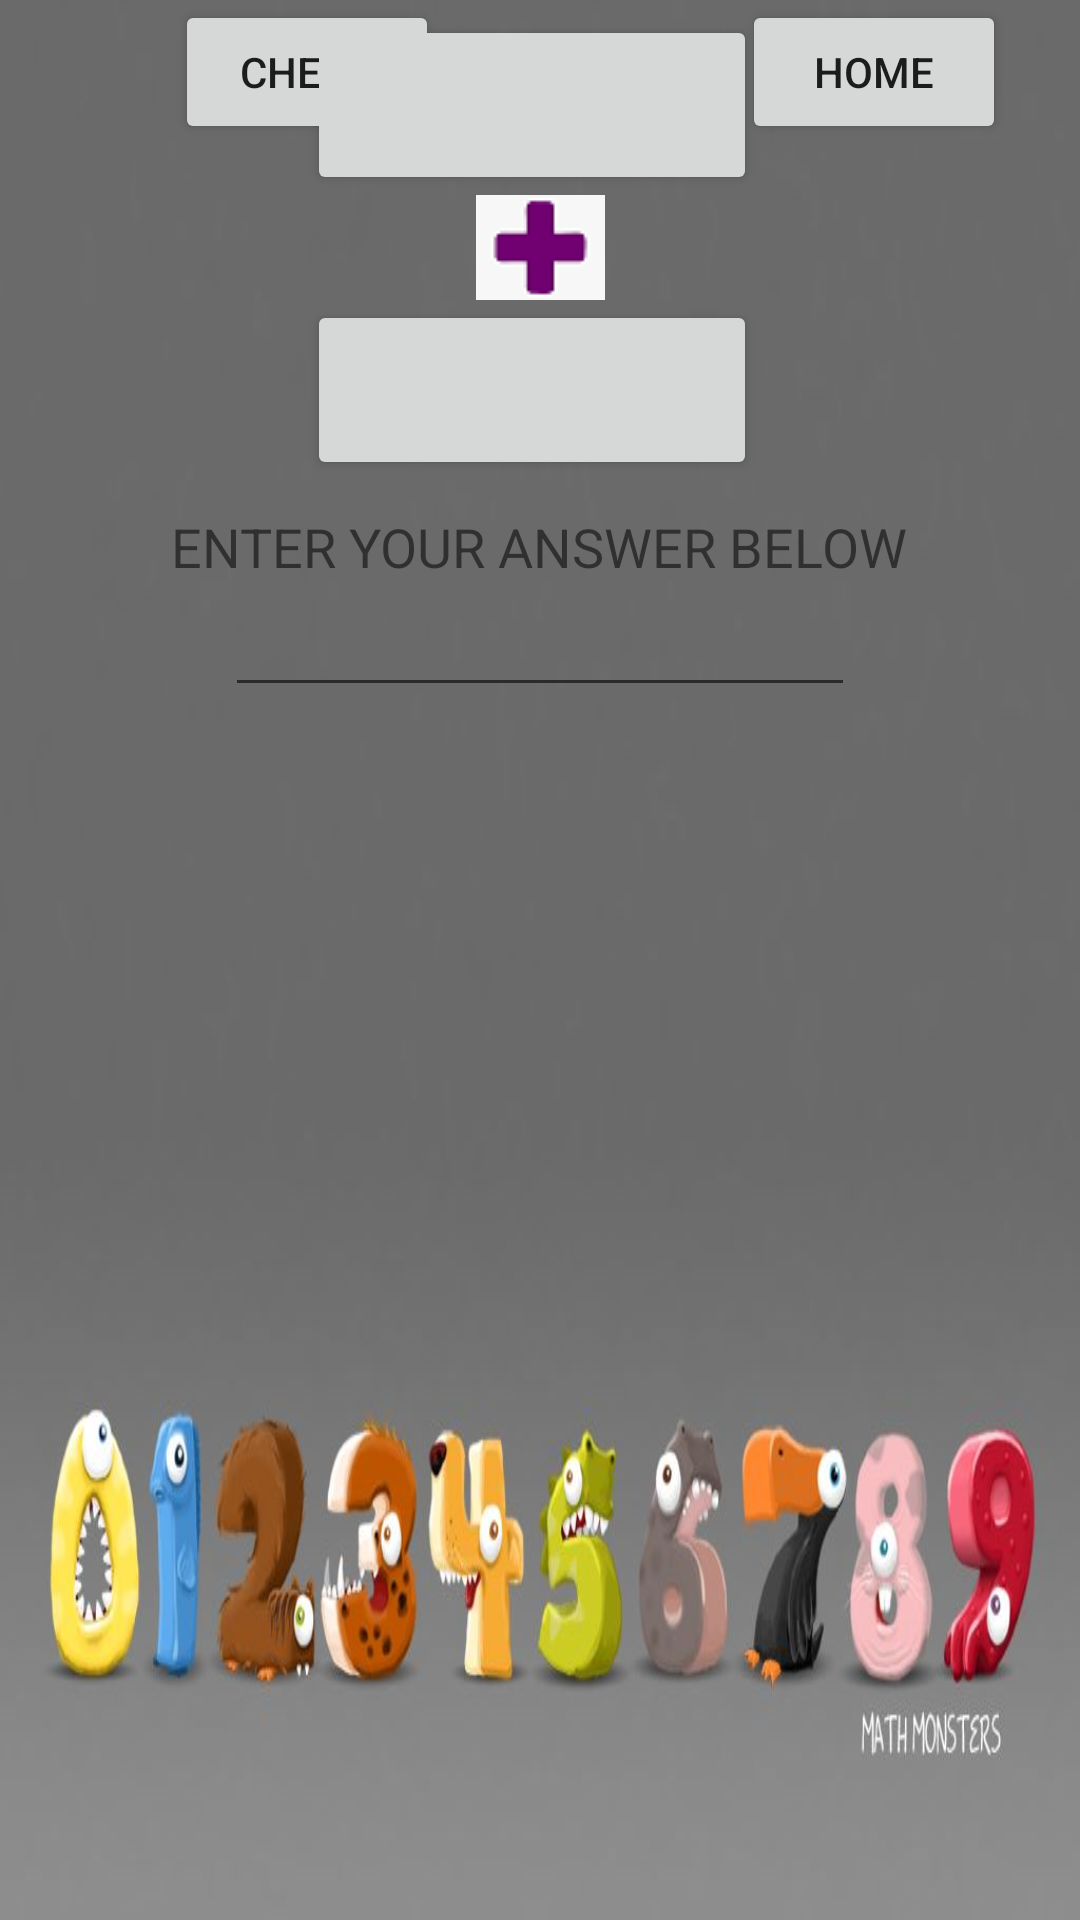

This screen was rendered from an Android layout file. Write that file and the resources it references.
<!-- AndroidManifest.xml: application theme Theme.Vedh -->
<!-- res/layout/add_activity.xml -->
<?xml version="1.0" encoding="utf-8"?>

<androidx.constraintlayout.widget.ConstraintLayout xmlns:android="http://schemas.android.com/apk/res/android"
                                                   xmlns:app="http://schemas.android.com/apk/res-auto"
                                                   xmlns:tools="http://schemas.android.com/tools"
                                                   android:layout_width="match_parent"
                                                   android:layout_height="match_parent"
                                                   android:background="@drawable/bg1">


    <Button
            android:text="Check"
            android:layout_width="wrap_content"
            android:layout_height="wrap_content" android:id="@+id/chkval"
            app:layout_constraintTop_toTopOf="parent"
            app:layout_constraintEnd_toStartOf="@+id/levels" app:layout_constraintHorizontal_chainStyle="packed"
            app:layout_constraintStart_toStartOf="parent" app:layout_constraintHorizontal_bias="0.5"
            android:layout_marginLeft="30dp" android:layout_marginStart="30dp"/>
    <Spinner
            android:layout_width="wrap_content"
            android:layout_height="50dp" android:id="@+id/levels"
            app:layout_constraintStart_toEndOf="@+id/chkval"
            app:layout_constraintEnd_toStartOf="@+id/homebutton"
            tools:dropDownWidth="wrap_content"
            app:layout_constraintTop_toTopOf="parent"
            app:layout_constraintStart_toStartOf="parent" app:layout_constraintHorizontal_bias="0.5"
            android:layout_marginLeft="150dp" android:layout_marginStart="150dp"
            style="@style/Widget.AppCompat.Spinner"
            android:dropDownVerticalOffset="?attr/dropdownListPreferredItemHeight"
            android:paddingRight="14dp"
            android:popupBackground="@android:color/white"
            android:popupElevation="3dp"/>
    <Button
            android:text="Home"
            android:layout_width="wrap_content"
            android:layout_height="wrap_content" android:id="@+id/homebutton"
            app:layout_constraintTop_toTopOf="parent"
            app:layout_constraintStart_toEndOf="@+id/levels"
            app:layout_constraintHorizontal_bias="0.5"
            app:layout_constraintEnd_toEndOf="parent"/>
    <Button
            android:layout_width="wrap_content"
            android:layout_height="wrap_content" android:id="@+id/col1"
            android:width="150dp"
            android:height="60dp"
            app:layout_constraintTop_toTopOf="parent"
            app:layout_constraintBottom_toTopOf="@id/imageViewSub" app:layout_constraintStart_toStartOf="parent"
            app:layout_constraintHorizontal_bias="0.487" app:layout_constraintEnd_toEndOf="parent"
            app:layout_constraintVertical_chainStyle="packed" android:layout_marginTop="100dp"/>
    <Button
            android:layout_width="wrap_content"
            android:layout_height="wrap_content" android:id="@+id/col2"
            android:width="150dp"
            android:height="60dp"
            app:layout_constraintTop_toBottomOf="@id/imageViewSub"
            app:layout_constraintBottom_toTopOf="@+id/imageViewSub" app:layout_constraintStart_toStartOf="parent"
            app:layout_constraintHorizontal_bias="0.487" app:layout_constraintEnd_toEndOf="parent"
            app:layout_constraintVertical_bias="0.0"/>
    <TextView
            android:text="Enter Your Answer Below"
            android:textAllCaps="true"
            android:textSize="18sp"
            android:layout_width="wrap_content"
            android:layout_height="wrap_content" android:id="@+id/textView2"
            android:labelFor="@id/answer"
            app:layout_constraintBottom_toTopOf="@+id/answer" app:layout_constraintStart_toStartOf="parent"
            app:layout_constraintHorizontal_bias="0.498" app:layout_constraintEnd_toEndOf="parent"
            tools:layout_constraintBottom_toTopOf="@id/answer" app:layout_constraintTop_toBottomOf="@id/col2"
            android:layout_marginTop="10dp"/>
    <EditText
            android:layout_width="wrap_content"
            android:layout_height="wrap_content"
            android:inputType="number|textPersonName"
            android:textAlignment="center"
            android:ems="10"
            android:id="@+id/answer"
            android:gravity="center_horizontal"
            app:layout_constraintTop_toBottomOf="@id/textView2" app:layout_constraintStart_toStartOf="parent"
            app:layout_constraintEnd_toEndOf="parent" tools:layout_constraintTop_toBottomOf="@id/textView2"
    />
    <ImageView
            android:layout_width="wrap_content"
            android:layout_height="35dp" app:srcCompat="@drawable/plus" android:id="@+id/imageViewSub"
            app:layout_constraintTop_toBottomOf="@id/col1"
            app:layout_constraintBottom_toTopOf="@id/col2" app:layout_constraintStart_toStartOf="parent"
            app:layout_constraintEnd_toEndOf="parent"/>
</androidx.constraintlayout.widget.ConstraintLayout>
<!-- resources referenced by this layout -->
<resources>
  <!-- drawable bg1: jpg bitmap (drawable, 30213 bytes) -->
  <!-- drawable plus: png bitmap (drawable, 995 bytes) -->
  <style name="Theme.Vedh" parent="Theme.MaterialComponents.DayNight.DarkActionBar">
          
          <item name="colorPrimary">@color/purple_500</item>
          <item name="colorPrimaryVariant">@color/purple_700</item>
          <item name="colorOnPrimary">@color/white</item>
          
          <item name="colorSecondary">@color/teal_200</item>
          <item name="colorSecondaryVariant">@color/teal_700</item>
          <item name="colorOnSecondary">@color/black</item>
          
          <item name="android:statusBarColor" tools:targetApi="l">?attr/colorPrimaryVariant</item>
          
      </style>
  <!-- not gathered from this repository: default colours our renderer supplied (Android Studio template values) -->
  <color name="purple_500">#FF6200EE</color>
  <color name="purple_700">#FF3700B3</color>
  <color name="teal_200">#FF03DAC5</color>
  <color name="teal_700">#FF018786</color>
  <color name="black">#FF000000</color>
  <color name="white">#FFFFFFFF</color>
</resources>
